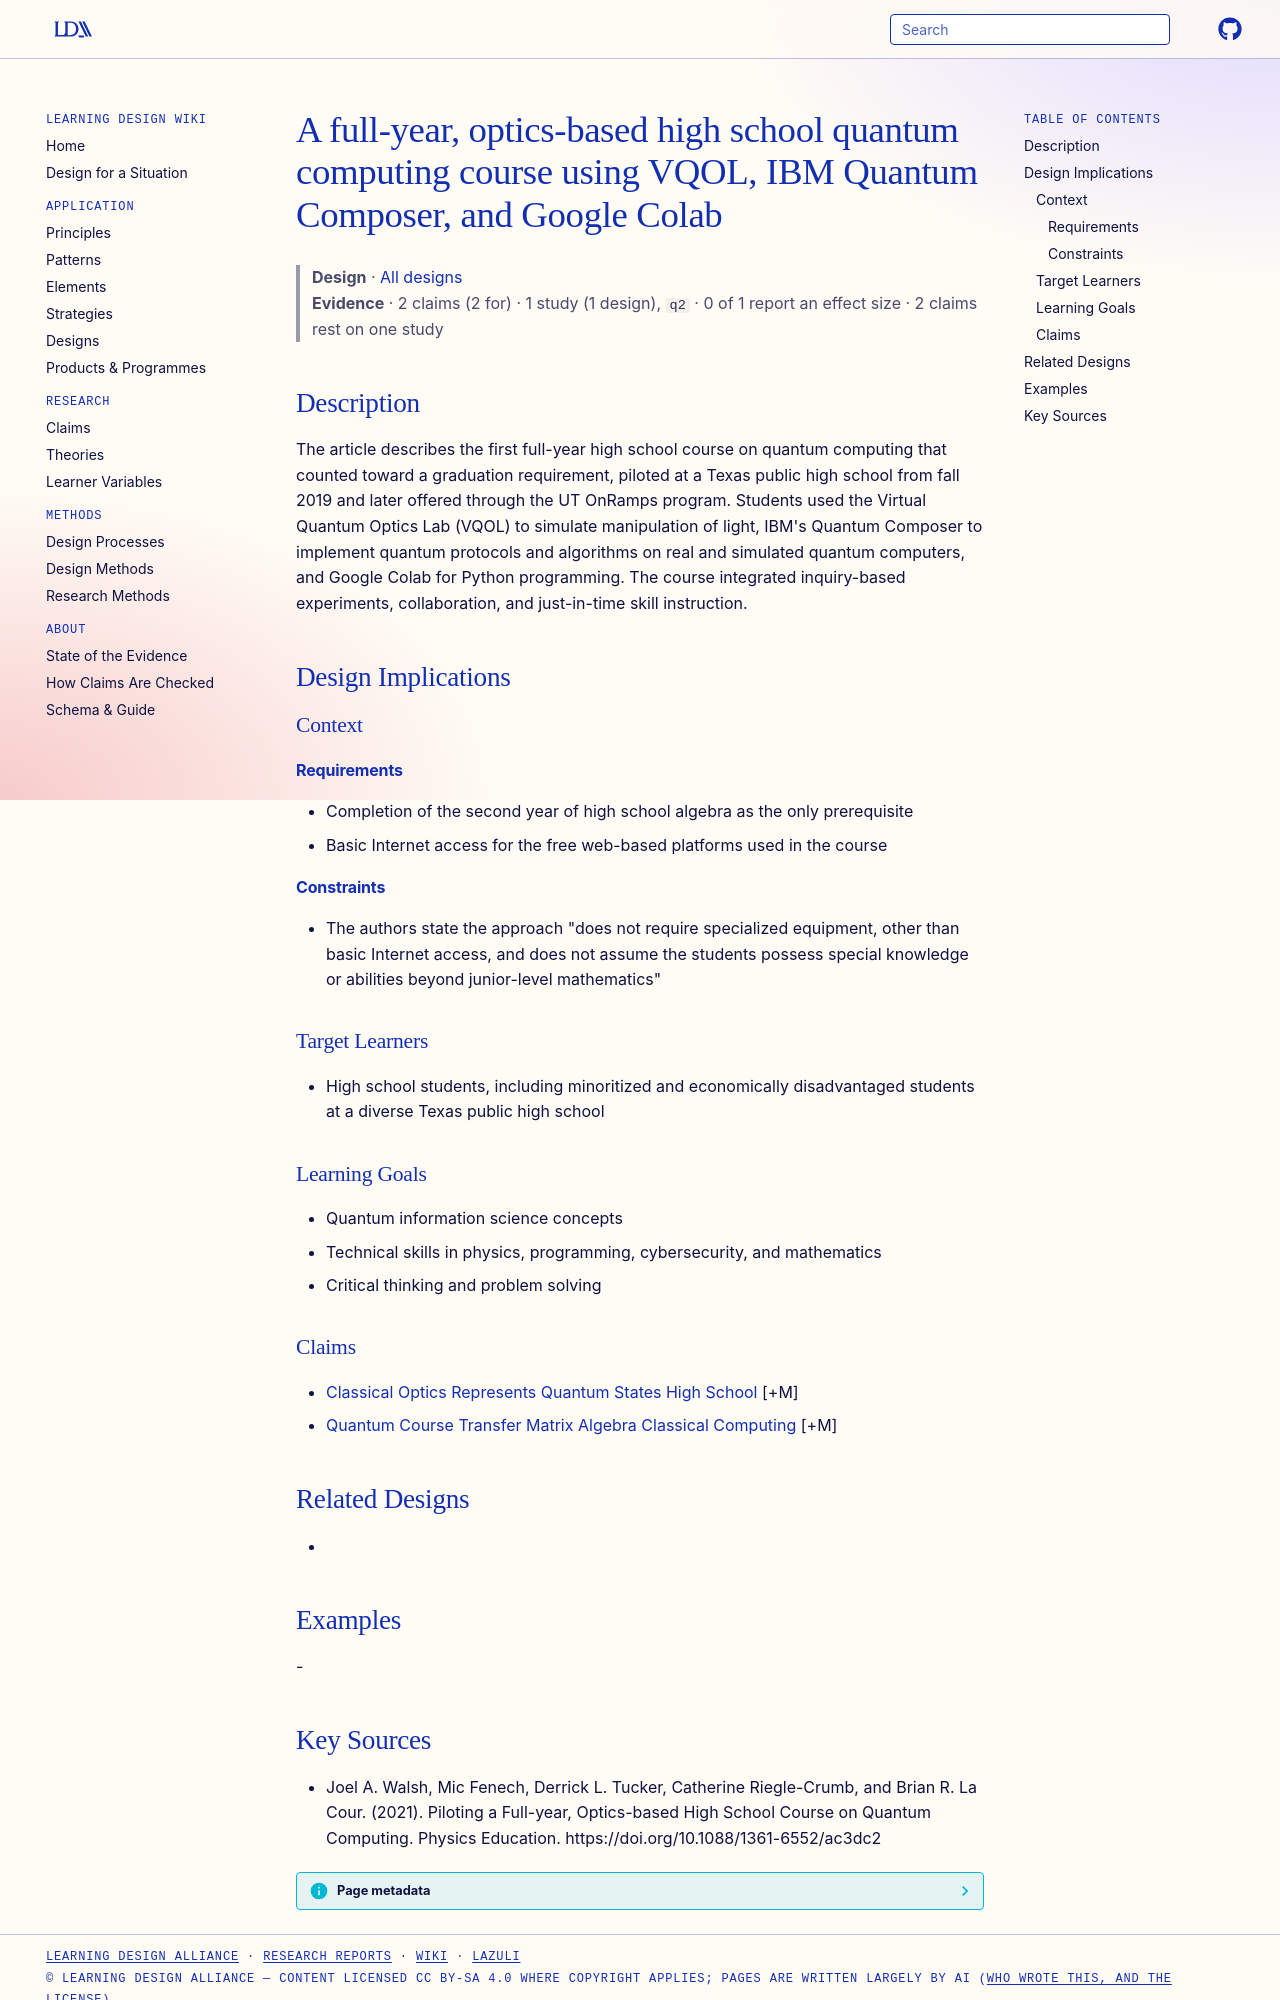

repository: Learning-Design-Alliance/learning-wiki · page: designs/full-year-optics-high-school-quantum-computing-course/index.html · generator: mkdocs

---
type: design
id: full-year-optics-high-school-quantum-computing-course
title: A full-year, optics-based high school quantum computing course using VQOL, IBM Quantum Composer, and Google Colab
description: The article describes the first full-year high school course on quantum computing that counted toward a graduation requirement, piloted at a Texas public high school from fall 2019 and later offered through the UT OnR...
status: review
generated:
  by: "process:settle-candidates"
  at: 2026-11-19
sources:
  - id: joel-a-walsh-2021
    resource: "https://doi.org/10.1088/1361-6552/ac3dc2"
    title: "Joel A. Walsh, Mic Fenech, Derrick L. Tucker, Catherine Riegle-Crumb, and Brian R. La Cour. (2021). Piloting a Full-year, Optics-based High School Course on Quantum Computing. Physics Education. https://doi.org/10.1088/1361-6552/ac3dc2"
    author: Joel A. Walsh, Mic Fenech, Derrick L. Tucker, Catherine Riegle-Crumb, and Brian R. La Cour
---

# A full-year, optics-based high school quantum computing course using VQOL, IBM Quantum Composer, and Google Colab

> **Design** · [All designs](index.md)
> **Evidence** · 2 claims (2 for) · 1 study (1 design), `q2` · 0 of 1 report an effect size · 2 claims rest on one study

## Description
The article describes the first full-year high school course on quantum computing that counted toward a graduation requirement, piloted at a Texas public high school from fall 2019 and later offered through the UT OnRamps program. Students used the Virtual Quantum Optics Lab (VQOL) to simulate manipulation of light, IBM's Quantum Composer to implement quantum protocols and algorithms on real and simulated quantum computers, and Google Colab for Python programming. The course integrated inquiry-based experiments, collaboration, and just-in-time skill instruction.

## Design Implications

### Context
#### Requirements
- Completion of the second year of high school algebra as the only prerequisite
- Basic Internet access for the free web-based platforms used in the course
#### Constraints
- The authors state the approach "does not require specialized equipment, other than basic Internet access, and does not assume the students possess special knowledge or abilities beyond junior-level mathematics"

### Target Learners
- High school students, including minoritized and economically disadvantaged students at a diverse Texas public high school

### Learning Goals
- Quantum information science concepts
- Technical skills in physics, programming, cybersecurity, and mathematics
- Critical thinking and problem solving

### Claims
- [Classical Optics Represents Quantum States High School](../claims/classical-optics-represents-quantum-states-high-school.md) [+M]
- [Quantum Course Transfer Matrix Algebra Classical Computing](../claims/quantum-course-transfer-matrix-algebra-classical-computing.md) [+M]

## Related Designs
- 

## Examples
-
